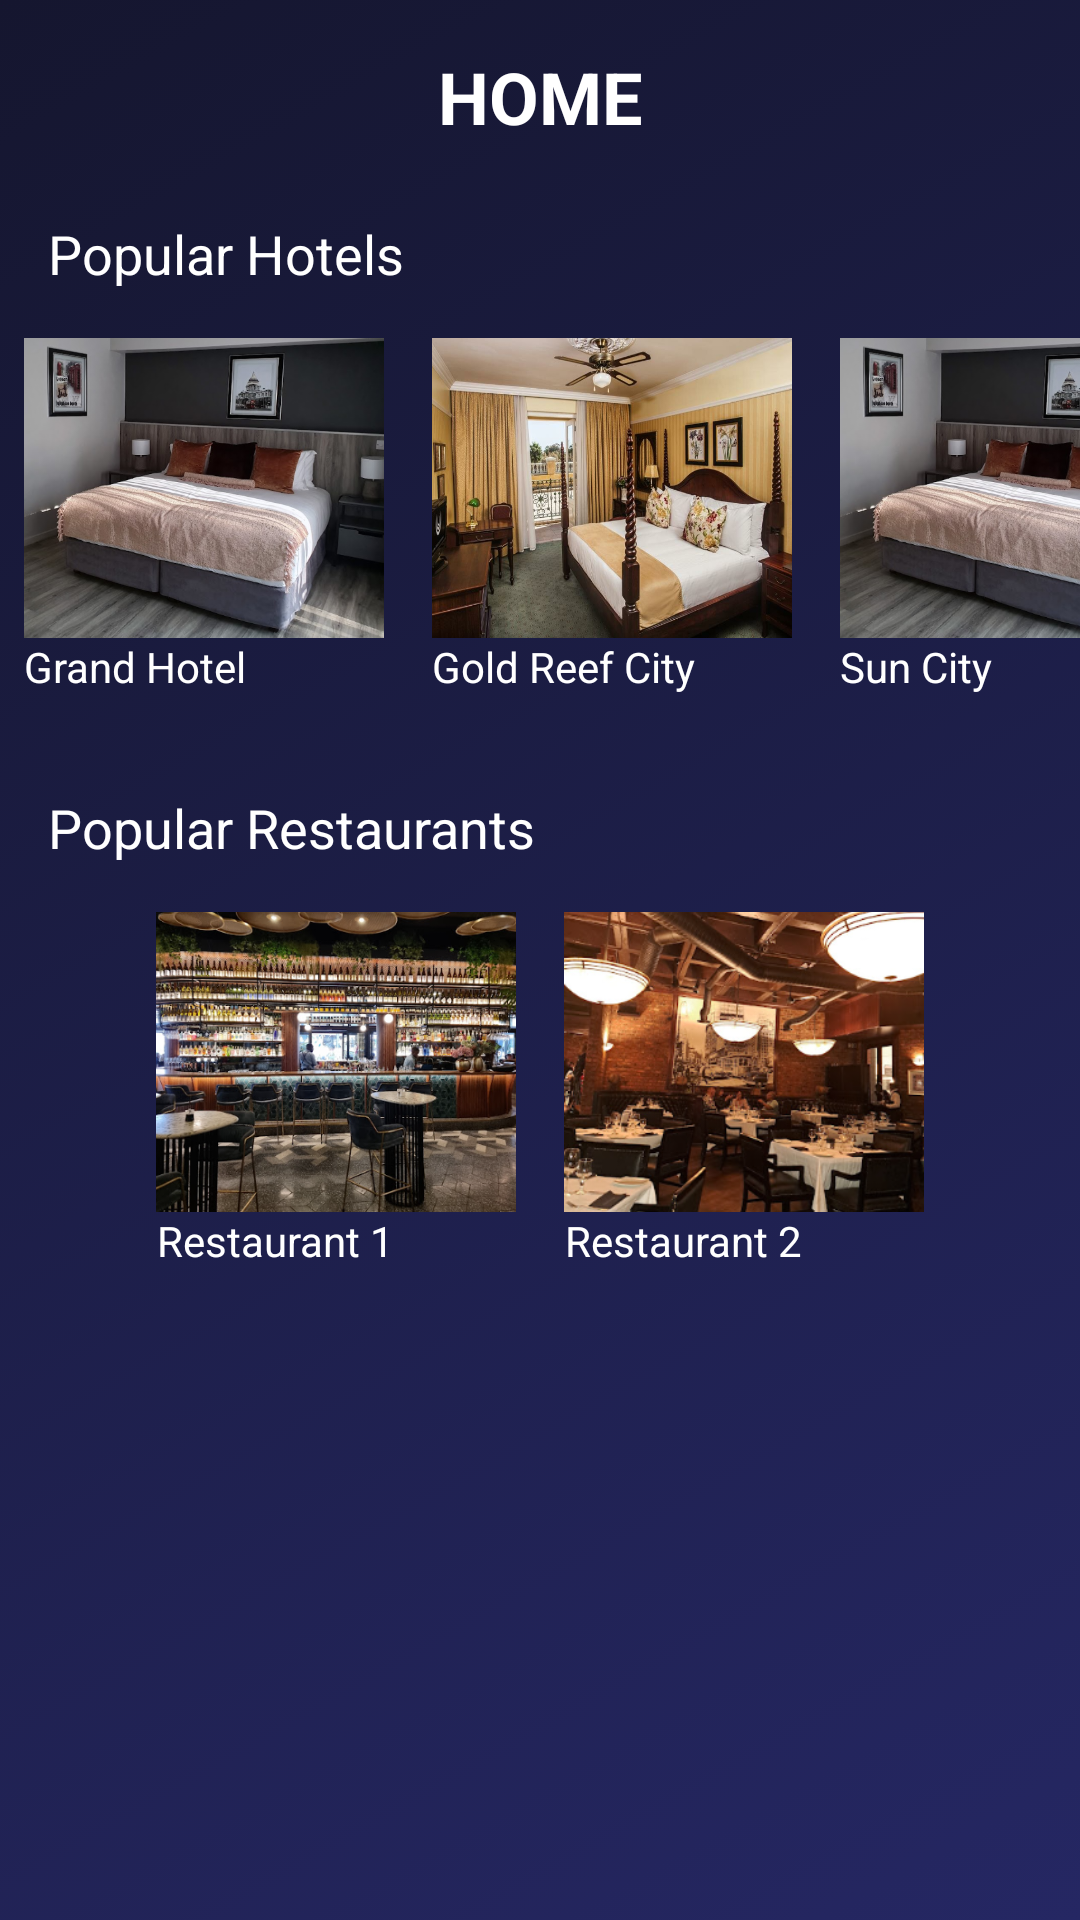

Reconstruct the res/layout file that produces this screen, plus the resources it refers to.
<!-- AndroidManifest.xml: application theme Theme.SquareMileV1 -->
<!-- res/layout/fragment_home.xml -->
<?xml version="1.0" encoding="utf-8"?>
<androidx.constraintlayout.widget.ConstraintLayout
    xmlns:android="http://schemas.android.com/apk/res/android"
    xmlns:app="http://schemas.android.com/apk/res-auto"
    xmlns:tools="http://schemas.android.com/tools"
    android:layout_width="match_parent"
    android:layout_height="match_parent"
    android:background="@drawable/background_1"
    tools:context="Fragments.HomeFragment">

    
    <TextView
        android:id="@+id/homeTitle"
        android:layout_width="wrap_content"
        android:layout_height="wrap_content"
        android:text="HOME"
        android:textColor="@android:color/white"
        android:textSize="24sp"
        android:textStyle="bold"
        android:layout_marginTop="16dp"
        app:layout_constraintTop_toTopOf="parent"
        app:layout_constraintStart_toStartOf="parent"
        app:layout_constraintEnd_toEndOf="parent" />

    
    <TextView
        android:id="@+id/popularHotelsLabel"
        android:layout_width="wrap_content"
        android:layout_height="wrap_content"
        android:text="Popular Hotels"
        android:textColor="@android:color/white"
        android:textSize="18sp"
        android:layout_marginTop="24dp"
        app:layout_constraintTop_toBottomOf="@id/homeTitle"
        app:layout_constraintStart_toStartOf="parent"
        android:layout_marginStart="16dp" />

    
    <HorizontalScrollView
        android:id="@+id/horizontalScrollHotels"
        android:layout_width="wrap_content"
        android:layout_height="wrap_content"
        android:scrollbars="none"
        app:layout_constraintTop_toBottomOf="@id/popularHotelsLabel"
        app:layout_constraintStart_toStartOf="parent"
        app:layout_constraintEnd_toEndOf="parent"
        android:layout_marginTop="8dp">

        <LinearLayout
            android:layout_width="wrap_content"
            android:layout_height="wrap_content"
            android:orientation="horizontal">

            
            <LinearLayout
                android:layout_width="wrap_content"
                android:layout_height="wrap_content"
                android:orientation="vertical"
                android:layout_margin="8dp">

                <ImageView
                    android:id="@+id/hotel1Image"
                    android:layout_width="120dp"
                    android:layout_height="100dp"
                    android:scaleType="centerCrop"
                    android:src="@drawable/h1"
                    tools:srcCompat="@drawable/h1" />

                <TextView
                    android:layout_width="wrap_content"
                    android:layout_height="wrap_content"
                    android:text="Grand Hotel"
                    android:textColor="@android:color/white"
                    android:gravity="center" />
            </LinearLayout>

            
            <LinearLayout
                android:layout_width="wrap_content"
                android:layout_height="wrap_content"
                android:orientation="vertical"
                android:layout_margin="8dp">

                <ImageView
                    android:id="@+id/hotel2Image"
                    android:layout_width="120dp"
                    android:layout_height="100dp"
                    android:src="@drawable/h2"
                    android:scaleType="centerCrop" />

                <TextView
                    android:layout_width="wrap_content"
                    android:layout_height="wrap_content"
                    android:text="Gold Reef City"
                    android:textColor="@android:color/white"
                    android:gravity="center" />
            </LinearLayout>

            
            <LinearLayout
                android:layout_width="wrap_content"
                android:layout_height="wrap_content"
                android:orientation="vertical"
                android:layout_margin="8dp">

                <ImageView
                    android:id="@+id/hotel3Image"
                    android:layout_width="120dp"
                    android:layout_height="100dp"
                    android:src="@drawable/h1"
                    android:scaleType="centerCrop" />

                <TextView
                    android:layout_width="wrap_content"
                    android:layout_height="wrap_content"
                    android:text="Sun City"
                    android:textColor="@android:color/white"
                    android:gravity="center" />
            </LinearLayout>

        </LinearLayout>
    </HorizontalScrollView>

    
    <TextView
        android:id="@+id/popularRestaurantsLabel"
        android:layout_width="wrap_content"
        android:layout_height="wrap_content"
        android:text="Popular Restaurants"
        android:textColor="@android:color/white"
        android:textSize="18sp"
        android:layout_marginTop="24dp"
        app:layout_constraintTop_toBottomOf="@id/horizontalScrollHotels"
        app:layout_constraintStart_toStartOf="parent"
        android:layout_marginStart="16dp" />

    
    <HorizontalScrollView
        android:id="@+id/horizontalScrollRestaurants"
        android:layout_width="wrap_content"
        android:layout_height="wrap_content"
        android:scrollbars="none"
        app:layout_constraintTop_toBottomOf="@id/popularRestaurantsLabel"
        app:layout_constraintStart_toStartOf="parent"
        app:layout_constraintEnd_toEndOf="parent"
        android:layout_marginTop="8dp">

        <LinearLayout
            android:layout_width="wrap_content"
            android:layout_height="wrap_content"
            android:orientation="horizontal">

            
            <LinearLayout
                android:layout_width="wrap_content"
                android:layout_height="wrap_content"
                android:orientation="vertical"
                android:layout_margin="8dp">

                <ImageView
                    android:id="@+id/restaurant1Image"
                    android:layout_width="120dp"
                    android:layout_height="100dp"
                    android:src="@drawable/r3"
                    android:scaleType="centerCrop" />

                <TextView
                    android:layout_width="wrap_content"
                    android:layout_height="wrap_content"
                    android:text="Restaurant 1"
                    android:textColor="@android:color/white"
                    android:gravity="center" />
            </LinearLayout>

            
            <LinearLayout
                android:layout_width="wrap_content"
                android:layout_height="wrap_content"
                android:orientation="vertical"
                android:layout_margin="8dp">

                <ImageView
                    android:id="@+id/restaurant2Image"
                    android:layout_width="120dp"
                    android:layout_height="100dp"
                    android:src="@drawable/r4"
                    android:scaleType="centerCrop" />

                <TextView
                    android:layout_width="wrap_content"
                    android:layout_height="wrap_content"
                    android:text="Restaurant 2"
                    android:textColor="@android:color/white"
                    android:gravity="center" />
            </LinearLayout>

        </LinearLayout>
    </HorizontalScrollView>

</androidx.constraintlayout.widget.ConstraintLayout>
<!-- resources referenced by this layout -->
<resources>
  <!-- drawable background_1 (drawable) -->
  <?xml version="1.0" encoding="utf-8"?>
  <selector xmlns:android="http://schemas.android.com/apk/res/android">
      <item>
          <shape android:layout_width="match_parent"
              android:layout_height="match_parent">
              <gradient
                  android:angle="315"
                  android:endColor="#252763"
                  android:startColor="#15162F"/>
          </shape>
      </item>
  </selector>
  <!-- drawable h1: png bitmap (drawable, 469504 bytes) -->
  <!-- drawable h2: png bitmap (drawable, 826412 bytes) -->
  <!-- drawable r3: png bitmap (drawable, 447634 bytes) -->
  <!-- drawable r4: png bitmap (drawable, 253077 bytes) -->
  <style name="Theme.SquareMileV1" parent="Base.Theme.SquareMileV1" />
  <style name="Base.Theme.SquareMileV1" parent="Theme.Material3.DayNight.NoActionBar">
          
          
      </style>
</resources>
